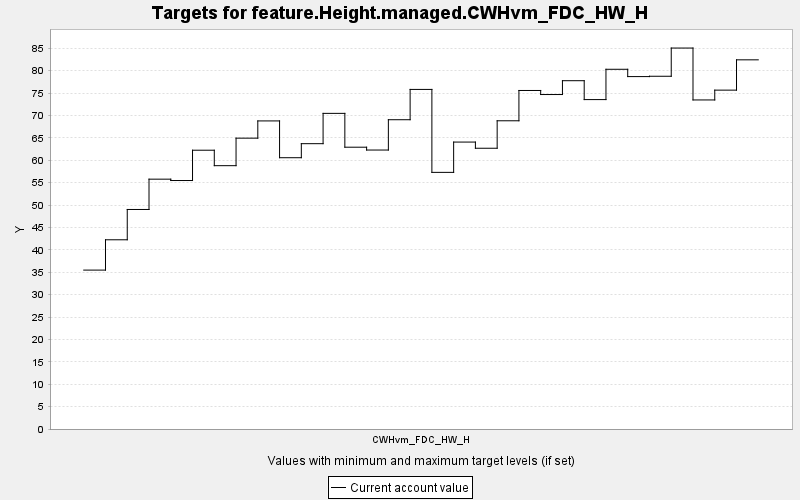

Data behind this chart, as committed beside it:
TARGET, PERIOD, YEAR, PERIODWIDTH, MINIMUM, MAXIMUM, MINWEIGHT, MAXWEIGHT, CURRENT, SUMMARY
feature.Height.managed.CWHvm_FDC_HW_H, 0, 0, 10.0, 0.0, 10000, 1.0, 1.0, 35.47, 0.0
feature.Height.managed.CWHvm_FDC_HW_H, 1, 10, 10.0, 0.0, 10000, 1.0, 1.0, 42.24, 0.0
feature.Height.managed.CWHvm_FDC_HW_H, 2, 20, 10.0, 0.0, 10000, 1.0, 1.0, 49.01, 0.0
feature.Height.managed.CWHvm_FDC_HW_H, 3, 30, 10.0, 0.0, 10000, 1.0, 1.0, 55.77, 0.0
feature.Height.managed.CWHvm_FDC_HW_H, 4, 40, 10.0, 0.0, 10000, 1.0, 1.0, 55.47, 0.0
feature.Height.managed.CWHvm_FDC_HW_H, 5, 50, 10.0, 0.0, 10000, 1.0, 1.0, 62.24, 0.0
feature.Height.managed.CWHvm_FDC_HW_H, 6, 60, 10.0, 0.0, 10000, 1.0, 1.0, 58.78, 0.0
feature.Height.managed.CWHvm_FDC_HW_H, 7, 70, 10.0, 0.0, 10000, 1.0, 1.0, 64.93, 0.0
feature.Height.managed.CWHvm_FDC_HW_H, 8, 80, 10.0, 0.0, 10000, 1.0, 1.0, 68.77, 0.0
feature.Height.managed.CWHvm_FDC_HW_H, 9, 90, 10.0, 0.0, 10000, 1.0, 1.0, 60.56, 0.0
feature.Height.managed.CWHvm_FDC_HW_H, 10, 100, 10.0, 0.0, 10000, 1.0, 1.0, 63.69, 0.0
feature.Height.managed.CWHvm_FDC_HW_H, 11, 110, 10.0, 0.0, 10000, 1.0, 1.0, 70.46, 0.0
feature.Height.managed.CWHvm_FDC_HW_H, 12, 120, 10.0, 0.0, 10000, 1.0, 1.0, 62.91, 0.0
feature.Height.managed.CWHvm_FDC_HW_H, 13, 130, 10.0, 0.0, 10000, 1.0, 1.0, 62.28, 0.0
feature.Height.managed.CWHvm_FDC_HW_H, 14, 140, 10.0, 0.0, 10000, 1.0, 1.0, 69.04, 0.0
feature.Height.managed.CWHvm_FDC_HW_H, 15, 150, 10.0, 0.0, 10000, 1.0, 1.0, 75.81, 0.0
feature.Height.managed.CWHvm_FDC_HW_H, 16, 160, 10.0, 0.0, 10000, 1.0, 1.0, 57.29, 0.0
feature.Height.managed.CWHvm_FDC_HW_H, 17, 170, 10.0, 0.0, 10000, 1.0, 1.0, 64.05, 0.0
feature.Height.managed.CWHvm_FDC_HW_H, 18, 180, 10.0, 0.0, 10000, 1.0, 1.0, 62.67, 0.0
feature.Height.managed.CWHvm_FDC_HW_H, 19, 190, 10.0, 0.0, 10000, 1.0, 1.0, 68.81, 0.0
feature.Height.managed.CWHvm_FDC_HW_H, 20, 200, 10.0, 0.0, 10000, 1.0, 1.0, 75.57, 0.0
feature.Height.managed.CWHvm_FDC_HW_H, 21, 210, 10.0, 0.0, 10000, 1.0, 1.0, 74.67, 0.0
feature.Height.managed.CWHvm_FDC_HW_H, 22, 220, 10.0, 0.0, 10000, 1.0, 1.0, 77.75, 0.0
feature.Height.managed.CWHvm_FDC_HW_H, 23, 230, 10.0, 0.0, 10000, 1.0, 1.0, 73.54, 0.0
feature.Height.managed.CWHvm_FDC_HW_H, 24, 240, 10.0, 0.0, 10000, 1.0, 1.0, 80.3, 0.0
feature.Height.managed.CWHvm_FDC_HW_H, 25, 250, 10.0, 0.0, 10000, 1.0, 1.0, 78.67, 0.0
feature.Height.managed.CWHvm_FDC_HW_H, 26, 260, 10.0, 0.0, 10000, 1.0, 1.0, 78.75, 0.0
feature.Height.managed.CWHvm_FDC_HW_H, 27, 270, 10.0, 0.0, 10000, 1.0, 1.0, 85.04, 0.0
feature.Height.managed.CWHvm_FDC_HW_H, 28, 280, 10.0, 0.0, 10000, 1.0, 1.0, 73.46, 0.0
feature.Height.managed.CWHvm_FDC_HW_H, 29, 290, 10.0, 0.0, 10000, 1.0, 1.0, 75.65, 0.0
feature.Height.managed.CWHvm_FDC_HW_H, 30, 300, 10.0, 0.0, 10000, 1.0, 1.0, 82.41, 0.0
